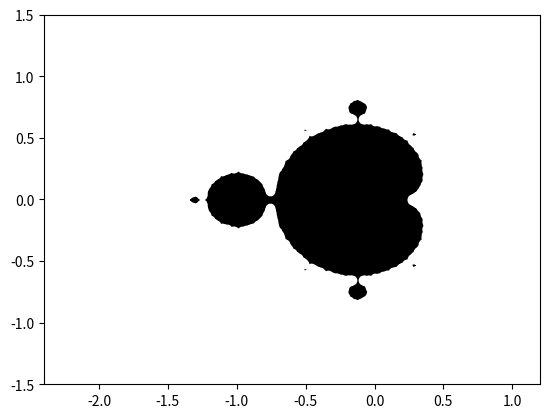

Python code for this plot:
import numpy 
from numpy import linspace
import cmath,math
import matplotlib.pyplot as plt

nIter = linspace(1,50) #number of iterations
nSpace = linspace(1,500,500) #number of points for which system will be tested

a = linspace(-2.4, 1.2, int(max(nSpace))) #range of a
b = linspace(-1.5, 1.5, int(max(nSpace))) #range of b

Ba = [] #array for which values will be plotted black
Bb = []
Wa = [] #array for which values will be plotted black
Wb = []

for i in nSpace:
    for j in nSpace:
        z0r = 0
        z0i = 0
        z0 = complex(z0r,z0i) #ititial point
        for k in nIter:
            z1 = z0**2 + complex(a[int(i)-1],b[int(j)-1])
            z0 = z1
            mod = math.sqrt(z0.real**2 + z0.imag**2)
            if mod > 4:
                break

        if mod < 4:
            Ba.append(a[int(i)-1])
            Bb.append(b[int(j)-1])
        # elif (k % 2) == 0:
        #     Ba.append(a[int(i)-1])
        #     Bb.append(b[int(j)-1])
        else:
            Wa.append(a[int(i)-1])
            Wb.append(b[int(j)-1])


plt.scatter(Ba,Bb,color = 'black')
plt.scatter(Wa,Wb,color = 'white')
plt.xlim([min(a), max(a)])
plt.ylim([min(b), max(b)])
plt.show()
